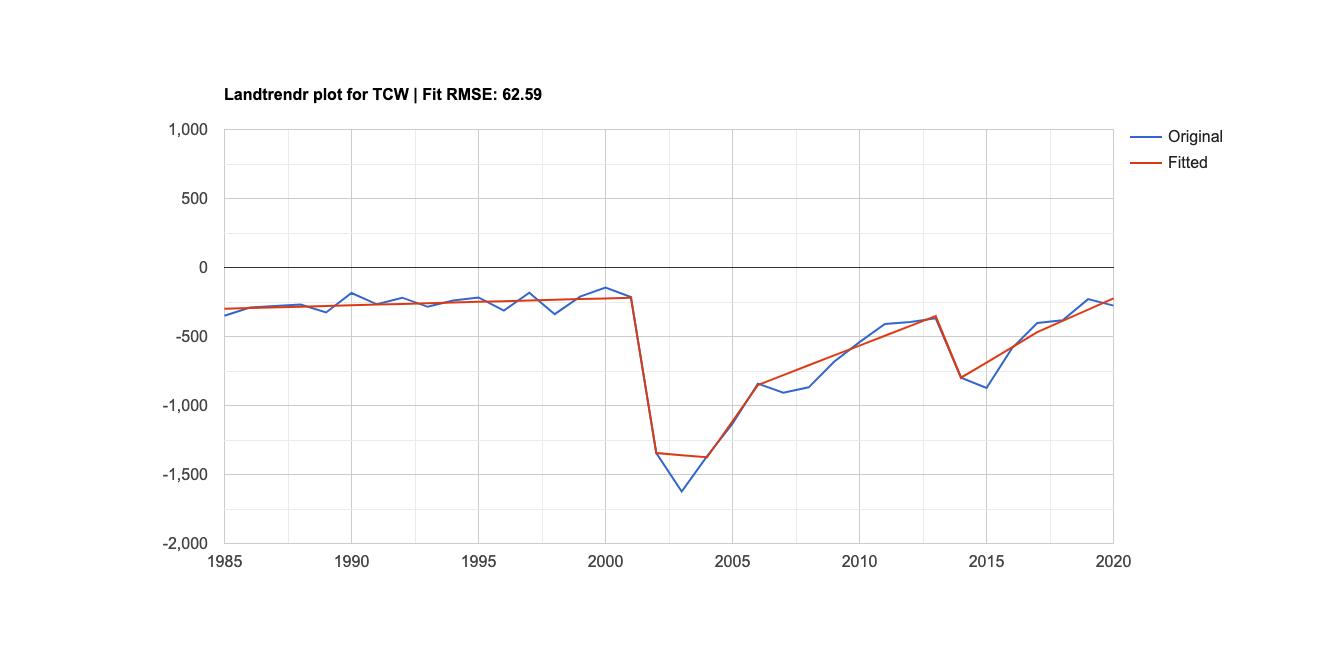

The data file committed next to this chart (first rows):
Year, Original, Fitted
1,985, -349.5, -299
1,986, -290.5, -294
1,988, -268.8, -284
1,989, -325.7, -279
1,990, -184.5, -273.9
1,991, -266.7, -268.9
1,992, -218.6, -263.9
1,993, -284.9, -258.9
1,994, -238.9, -253.9
1,995, -217, -248.9
1,996, -312.9, -243.9
1,997, -182.6, -238.9
1,998, -338.2, -233.9
1,999, -210.6, -228.9
2,000, -145.6, -223.9
2,001, -214.5, -218.9
2,002, -1,344.67, -1,344.67
2,003, -1,623.648, -1,359.72
2,004, -1,366.413, -1,374.771
2,005, -1,132.101, -1,112.95
2,006, -841.6, -851.1
2,007, -906.6, -779.8
2,008, -868.4, -708.5
2,009, -683.6, -637.2
2,010, -541, -565.9
2,011, -408.9, -494.6
2,012, -394.3, -423.3
2,013, -368.7, -352
2,014, -798.5, -798.5
2,015, -873, -688.5
2,016, -585.8, -578.6
2,017, -402.3, -468.6
2,018, -382.5, -387.1
2,019, -229.1, -305.5
2,020, -276.4, -223.9
